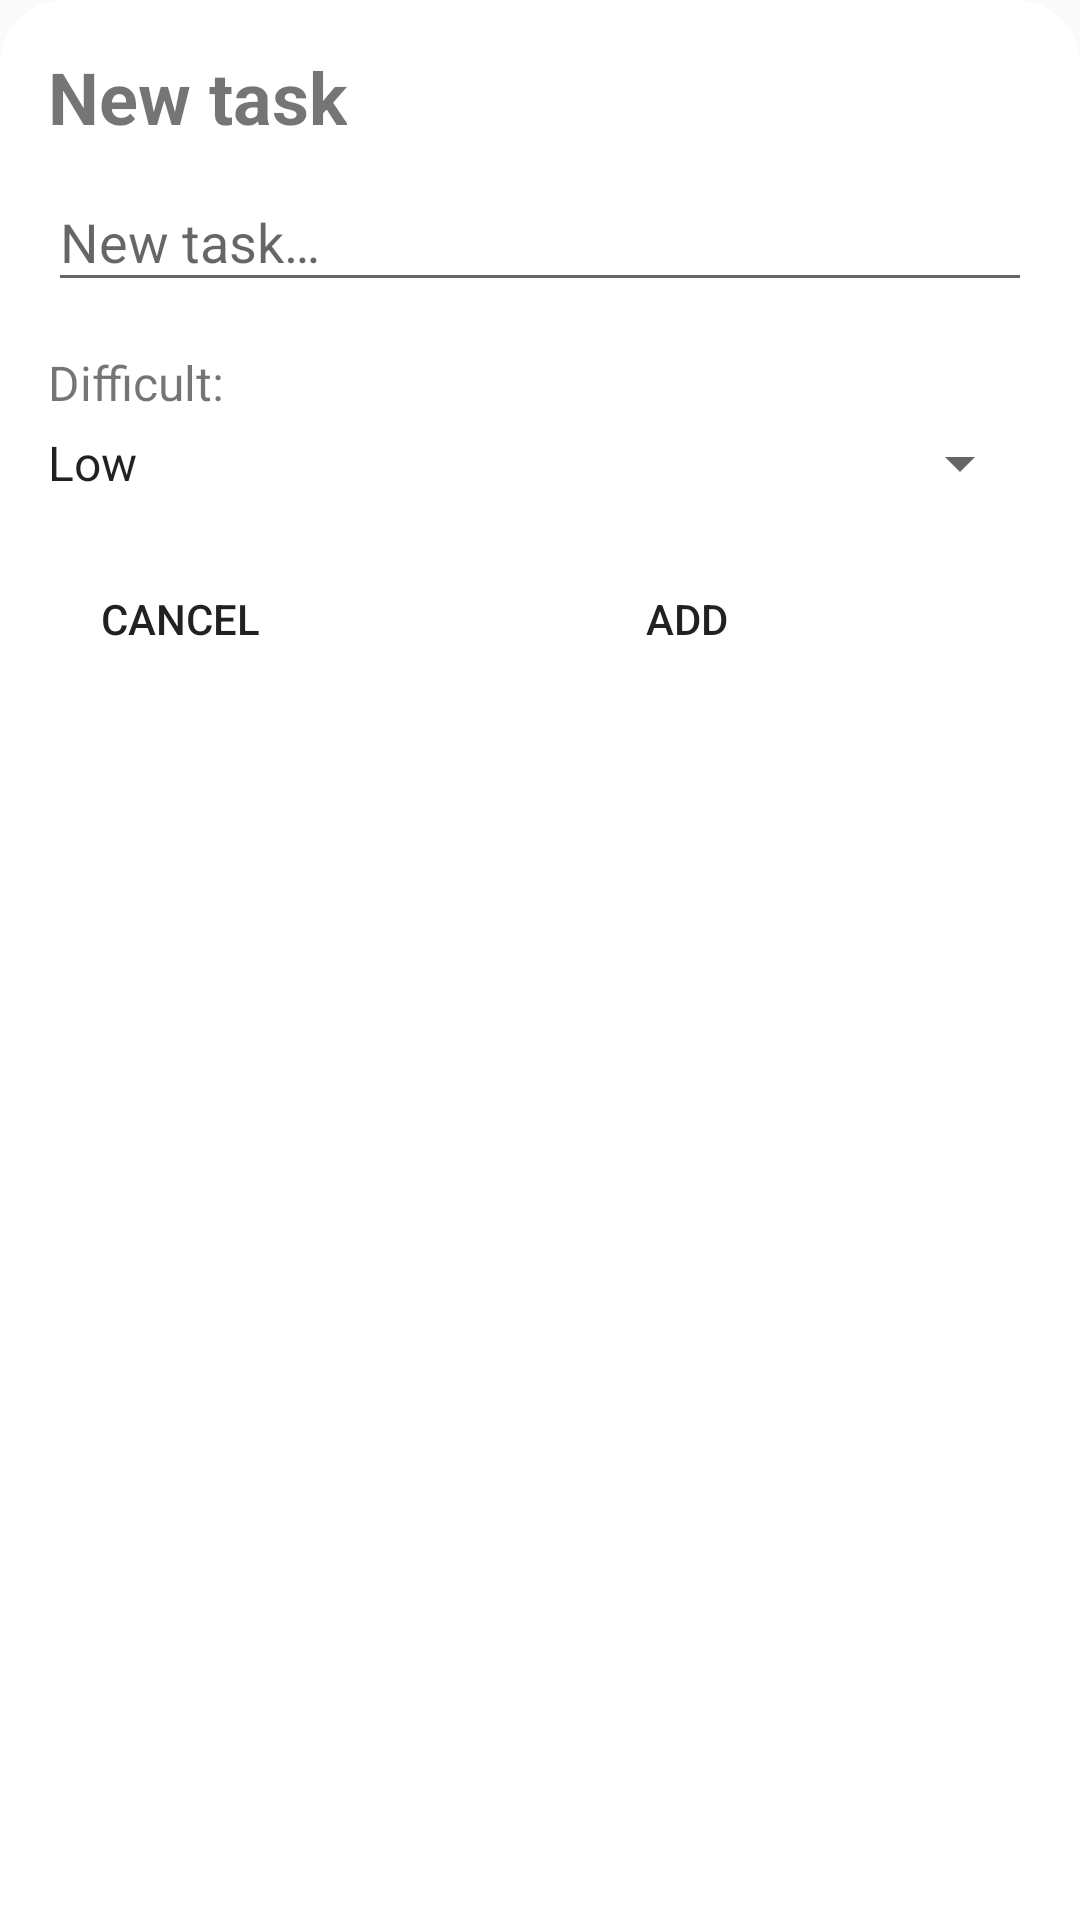

Here is an Android app screen rendered from its layout file. Give the layout XML and the strings, colors and styles it references.
<!-- AndroidManifest.xml: application theme AppTheme -->
<!-- res/layout/add_task_dialog.xml -->
<?xml version="1.0" encoding="utf-8"?>
<LinearLayout xmlns:android="http://schemas.android.com/apk/res/android"
    android:layout_width="wrap_content"
    android:layout_height="wrap_content"
    xmlns:app="http://schemas.android.com/apk/res-auto"
    android:background="@drawable/dialog_rounded_shape"
    android:minWidth="300dp"
    android:orientation="vertical">

    <TextView
        android:layout_marginTop="@dimen/spacing_normal_16"
        android:layout_width="wrap_content"
        android:layout_height="wrap_content"
        android:layout_marginStart="@dimen/spacing_normal_16"
        android:text="@string/new_task"
        android:textSize="24sp"
        android:textStyle="bold" />


    <com.google.android.material.textfield.TextInputLayout
        android:id="@+id/wr_title"
        android:layout_width="match_parent"
        android:layout_height="wrap_content">

    <EditText
        android:id="@+id/et_title"
        android:layout_width="match_parent"
        android:layout_height="wrap_content"
        android:layout_marginStart="@dimen/spacing_normal_16"
        android:layout_marginTop="@dimen/spacing_normal_16"
        android:layout_marginEnd="@dimen/spacing_normal_16"
        android:hint="@string/task_hint"
        android:singleLine="true"/>

    </com.google.android.material.textfield.TextInputLayout>


    <TextView
        android:textSize="@dimen/spacing_normal_16"
        android:layout_width="wrap_content"
        android:layout_height="wrap_content"
        android:layout_marginStart="@dimen/spacing_normal_16"
        android:layout_marginTop="@dimen/spacing_normal_16"
        android:text="@string/difficult_string" />

    <Spinner
        android:id="@+id/spinner"
        android:layout_width="match_parent"
        android:layout_height="wrap_content"
        android:layout_marginStart="8dp"
        android:layout_marginTop="@dimen/spacing_tiny_4"
        android:layout_marginEnd="@dimen/spacing_normal_16"
        android:entries="@array/difficult_arrays" />

    <LinearLayout
        android:layout_width="match_parent"
        android:layout_height="wrap_content">

        <Button
            android:id="@+id/btn_cancel"
            android:layout_width="wrap_content"
            android:layout_height="wrap_content"
            android:layout_margin="@dimen/spacing_normal_16"
            android:layout_marginStart="30dp"
            android:text="@string/cancel_btn"
            android:background="@drawable/btn_ripple" />

        <Button
            android:id="@+id/btn_add"
            android:layout_width="wrap_content"
            android:layout_height="wrap_content"
            android:layout_marginStart="65dp"
            android:layout_marginTop="@dimen/spacing_normal_16"
            android:text="@string/add_btn"
            android:background="@drawable/btn_ripple"/>
    </LinearLayout>
</LinearLayout>
<!-- resources referenced by this layout -->
<resources>
  <string-array name="difficult_arrays">
          <item>Low</item>
          <item>Medium</item>
          <item>Hard</item>
      </string-array>
  <dimen name="spacing_normal_16">16dp</dimen>
  <dimen name="spacing_tiny_4">4dp</dimen>
  <!-- drawable btn_ripple (drawable) -->
  <?xml version="1.0" encoding="utf-8"?>
  <ripple xmlns:android="http://schemas.android.com/apk/res/android"
      xmlns:tools="http://schemas.android.com/tools"
      android:color="#808080"
      tools:targetApi="lollipop">
      <item android:id="@android:id/mask">
          <shape android:shape="rectangle">
              <solid android:color="#f816a463" />
          </shape>
      </item>
  </ripple>
  <!-- drawable dialog_rounded_shape (drawable) -->
  <?xml version="1.0" encoding="UTF-8"?>
  <shape xmlns:android="http://schemas.android.com/apk/res/android">
      <solid android:color="#FFFFFF"/>
      <stroke android:width="3dp" android:color="@android:color/white" />
      <corners android:topLeftRadius="20dp" android:topRightRadius="20dp"/>
      <padding android:left="0dp" android:top="0dp" android:right="0dp" android:bottom="0dp" />
  </shape>
  <string name="add_btn">Add</string>
  <string name="cancel_btn">Cancel</string>
  <string name="difficult_string">Difficult:</string>
  <string name="new_task">New task</string>
  <string name="task_hint">New task…</string>
  <style name="AppTheme" parent="Theme.AppCompat.Light.NoActionBar">
          
          <item name="colorPrimary">@color/colorPrimary</item>
          <item name="colorPrimaryDark">@color/colorPrimaryDark</item>
          <item name="colorAccent">@color/colorAccent</item>
      </style>
  <color name="colorPrimary">#6200EE</color>
  <color name="colorPrimaryDark">#3700B3</color>
  <color name="colorAccent">#03DAC5</color>
</resources>
